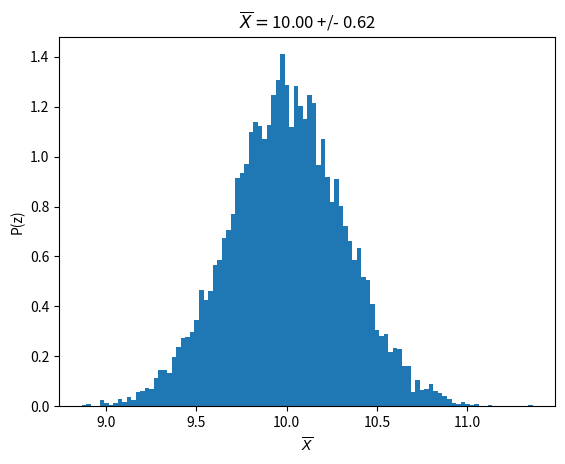
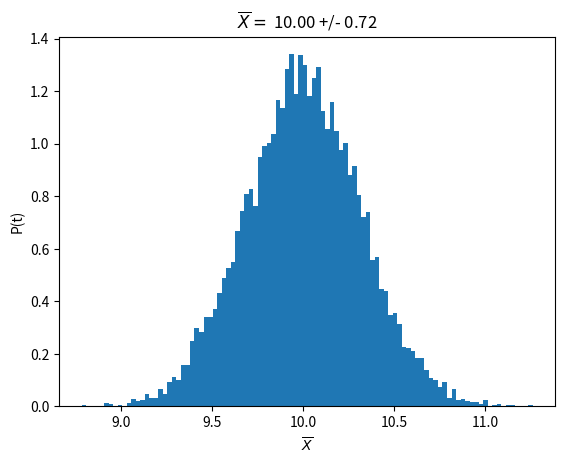

Source code (Python) for these figures, in order:
import numpy as np
import matplotlib.pyplot as plt
# 6.2 Confidence Intervals when Sampling Dist is Known
mu = 10
sigma = 1
n = 10
N = 10000
data = np.random.normal(loc=mu, scale=sigma, size=n)
xbar1 = np.mean(data)
delta1 = 1.96 * sigma / np.sqrt(n)
print(f"95% CI on sample mean xbar = {xbar1} +/- {delta1}")
xbar2 = np.mean(data)
talpha = 2.262
sample_std2 = np.std(data)
delta2 = talpha * sample_std2 / np.sqrt(n)
print(f"95% CI on sample mean xbar = {xbar2} +/- {delta2}")
#Check part 1
samples3 = np.random.normal(loc=mu, scale=sigma, size=(N,n))
xbar3 = np.mean(samples3, axis=1)
delta3 = 1.96 * sigma / np.sqrt(n)
percentage3 = np.sum(np.abs(xbar3 - mu) < delta3)/N
print(f"{100*percentage3} CI included mu")
#Check part 2
samples4 = np.random.normal(loc=mu, scale=sigma, size=(N,n))
xbar4 = np.mean(samples4, axis=1)
delta4 = talpha * np.std(samples4, axis=1) / np.sqrt(n)
percentage4 = np.sum(np.abs(xbar4 - mu) < delta4)/N
print(f"{100*percentage4} CI included mu")
# Plot them
plt.figure()
plt.hist(xbar3, bins=100, density=True);
plt.xlabel('$\overline{X}$')
plt.ylabel("P(z)")
plt.title('$\overline{X} = $%.2f +/- %.2f' % (np.mean(xbar3), delta3))
plt.savefig('HW6_2_1.pdf')
plt.figure()
delta5 = 2.262*np.std(samples4)/np.sqrt(n)
plt.hist(xbar4, bins=100, density=True);
plt.xlabel('$\overline{X}$')
plt.ylabel("P(t)")
plt.title('$\overline{X} = $ %.2f +/- %.2f' % (np.mean(xbar4), delta5))
plt.savefig('HW6_2_2.pdf')